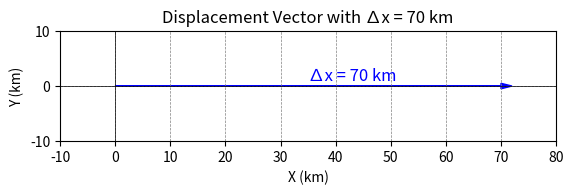

Generate this figure with matplotlib:
import matplotlib.pyplot as plt

# Define the displacement in the x-direction
delta_x = 70  # in km

# Create a figure and axis
fig, ax = plt.subplots()

# Draw the coordinate system
ax.axhline(0, color='black',linewidth=0.5)
ax.axvline(0, color='black',linewidth=0.5)
ax.grid(color = 'gray', linestyle = '--', linewidth = 0.5)

# Plot the displacement vector
ax.arrow(0, 0, delta_x, 0, head_width=1, head_length=2, fc='blue', ec='blue')

# Set the limits of the plot
ax.set_xlim(-10, delta_x + 10)
ax.set_ylim(-10, 10)

# Add labels
ax.set_xlabel('X (km)')
ax.set_ylabel('Y (km)')
ax.set_title('Displacement Vector with ∆x = 70 km')

# Annotate the vector
ax.text(delta_x/2, 1, '∆x = 70 km', fontsize=12, color='blue')

# Set equal scaling
ax.set_aspect('equal')

# Show the plot
plt.show()